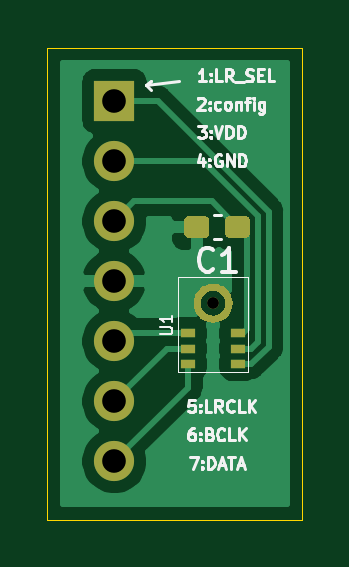
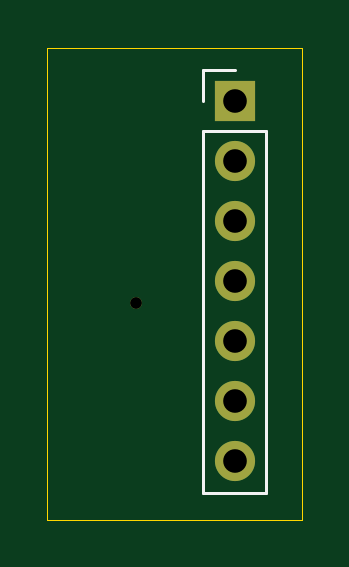
Circuit board: 10 layer files. Board 10.8 x 20.0 mm.
- bottom_copper: ICS 43432 mic breakout-B_Cu.gbr (1156 bytes)
- bottom_mask: ICS 43432 mic breakout-B_Mask.gbr (794 bytes)
- paste: ICS 43432 mic breakout-B_Paste.gbr (473 bytes)
- bottom_silk: ICS 43432 mic breakout-B_SilkS.gbr (803 bytes)
- outline: ICS 43432 mic breakout-Edge_Cuts.gbr (695 bytes)
- top_copper: ICS 43432 mic breakout-F_Cu.gbr (21610 bytes)
- top_mask: ICS 43432 mic breakout-F_Mask.gbr (4901 bytes)
- paste: ICS 43432 mic breakout-F_Paste.gbr (4597 bytes)
- top_silk: ICS 43432 mic breakout-F_SilkS.gbr (13033 bytes)
- drill: ICS 43432 mic breakout.drl (381 bytes)

=== bottom_copper: ICS 43432 mic breakout-B_Cu.gbr ===
%TF.GenerationSoftware,KiCad,Pcbnew,(5.1.9)-1*%
%TF.CreationDate,2021-12-20T00:37:58+00:00*%
%TF.ProjectId,ICS 43432 mic breakout,49435320-3433-4343-9332-206d69632062,rev?*%
%TF.SameCoordinates,Original*%
%TF.FileFunction,Copper,L2,Bot*%
%TF.FilePolarity,Positive*%
%FSLAX46Y46*%
G04 Gerber Fmt 4.6, Leading zero omitted, Abs format (unit mm)*
G04 Created by KiCad (PCBNEW (5.1.9)-1) date 2021-12-20 00:37:58*
%MOMM*%
%LPD*%
G01*
G04 APERTURE LIST*
%TA.AperFunction,ComponentPad*%
%ADD10C,0.500000*%
%TD*%
%TA.AperFunction,ComponentPad*%
%ADD11O,1.700000X1.700000*%
%TD*%
%TA.AperFunction,ComponentPad*%
%ADD12R,1.700000X1.700000*%
%TD*%
G04 APERTURE END LIST*
D10*
%TO.P,U1,12*%
%TO.N,N/C*%
X50825000Y-42225000D03*
%TD*%
D11*
%TO.P,J1,7*%
%TO.N,Net-(J1-Pad7)*%
X46650000Y-48910000D03*
%TO.P,J1,6*%
%TO.N,Net-(J1-Pad6)*%
X46650000Y-46370000D03*
%TO.P,J1,5*%
%TO.N,Net-(J1-Pad5)*%
X46650000Y-43830000D03*
%TO.P,J1,4*%
%TO.N,Net-(C1-Pad2)*%
X46650000Y-41290000D03*
%TO.P,J1,3*%
%TO.N,Net-(C1-Pad1)*%
X46650000Y-38750000D03*
%TO.P,J1,2*%
%TO.N,Net-(J1-Pad2)*%
X46650000Y-36210000D03*
D12*
%TO.P,J1,1*%
%TO.N,Net-(J1-Pad1)*%
X46650000Y-33670000D03*
%TD*%
M02*

=== bottom_mask: ICS 43432 mic breakout-B_Mask.gbr ===
%TF.GenerationSoftware,KiCad,Pcbnew,(5.1.9)-1*%
%TF.CreationDate,2021-12-20T00:37:58+00:00*%
%TF.ProjectId,ICS 43432 mic breakout,49435320-3433-4343-9332-206d69632062,rev?*%
%TF.SameCoordinates,Original*%
%TF.FileFunction,Soldermask,Bot*%
%TF.FilePolarity,Negative*%
%FSLAX46Y46*%
G04 Gerber Fmt 4.6, Leading zero omitted, Abs format (unit mm)*
G04 Created by KiCad (PCBNEW (5.1.9)-1) date 2021-12-20 00:37:58*
%MOMM*%
%LPD*%
G01*
G04 APERTURE LIST*
%ADD10C,0.500000*%
%ADD11O,1.700000X1.700000*%
%ADD12R,1.700000X1.700000*%
G04 APERTURE END LIST*
D10*
%TO.C,U1*%
X50825000Y-42225000D03*
%TD*%
D11*
%TO.C,J1*%
X46650000Y-48910000D03*
X46650000Y-46370000D03*
X46650000Y-43830000D03*
X46650000Y-41290000D03*
X46650000Y-38750000D03*
X46650000Y-36210000D03*
D12*
X46650000Y-33670000D03*
%TD*%
M02*

=== paste: ICS 43432 mic breakout-B_Paste.gbr ===
%TF.GenerationSoftware,KiCad,Pcbnew,(5.1.9)-1*%
%TF.CreationDate,2021-12-20T00:37:58+00:00*%
%TF.ProjectId,ICS 43432 mic breakout,49435320-3433-4343-9332-206d69632062,rev?*%
%TF.SameCoordinates,Original*%
%TF.FileFunction,Paste,Bot*%
%TF.FilePolarity,Positive*%
%FSLAX46Y46*%
G04 Gerber Fmt 4.6, Leading zero omitted, Abs format (unit mm)*
G04 Created by KiCad (PCBNEW (5.1.9)-1) date 2021-12-20 00:37:58*
%MOMM*%
%LPD*%
G01*
G04 APERTURE LIST*
G04 APERTURE END LIST*
M02*

=== bottom_silk: ICS 43432 mic breakout-B_SilkS.gbr ===
%TF.GenerationSoftware,KiCad,Pcbnew,(5.1.9)-1*%
%TF.CreationDate,2021-12-20T00:37:58+00:00*%
%TF.ProjectId,ICS 43432 mic breakout,49435320-3433-4343-9332-206d69632062,rev?*%
%TF.SameCoordinates,Original*%
%TF.FileFunction,Legend,Bot*%
%TF.FilePolarity,Positive*%
%FSLAX46Y46*%
G04 Gerber Fmt 4.6, Leading zero omitted, Abs format (unit mm)*
G04 Created by KiCad (PCBNEW (5.1.9)-1) date 2021-12-20 00:37:58*
%MOMM*%
%LPD*%
G01*
G04 APERTURE LIST*
%ADD10C,0.120000*%
G04 APERTURE END LIST*
D10*
%TO.C,J1*%
X47980000Y-32340000D02*
X46650000Y-32340000D01*
X47980000Y-33670000D02*
X47980000Y-32340000D01*
X47980000Y-34940000D02*
X45320000Y-34940000D01*
X45320000Y-34940000D02*
X45320000Y-50240000D01*
X47980000Y-34940000D02*
X47980000Y-50240000D01*
X47980000Y-50240000D02*
X45320000Y-50240000D01*
%TD*%
M02*

=== outline: ICS 43432 mic breakout-Edge_Cuts.gbr ===
%TF.GenerationSoftware,KiCad,Pcbnew,(5.1.9)-1*%
%TF.CreationDate,2021-12-20T00:37:58+00:00*%
%TF.ProjectId,ICS 43432 mic breakout,49435320-3433-4343-9332-206d69632062,rev?*%
%TF.SameCoordinates,Original*%
%TF.FileFunction,Profile,NP*%
%FSLAX46Y46*%
G04 Gerber Fmt 4.6, Leading zero omitted, Abs format (unit mm)*
G04 Created by KiCad (PCBNEW (5.1.9)-1) date 2021-12-20 00:37:58*
%MOMM*%
%LPD*%
G01*
G04 APERTURE LIST*
%TA.AperFunction,Profile*%
%ADD10C,0.050000*%
%TD*%
G04 APERTURE END LIST*
D10*
X54600000Y-31400000D02*
X43800000Y-31400000D01*
X54600000Y-51400000D02*
X54600000Y-31400000D01*
X43800000Y-51400000D02*
X54600000Y-51400000D01*
X43800000Y-31400000D02*
X43800000Y-51400000D01*
M02*

=== top_copper: ICS 43432 mic breakout-F_Cu.gbr (21610 bytes, source omitted) ===
=== top_mask: ICS 43432 mic breakout-F_Mask.gbr ===
%TF.GenerationSoftware,KiCad,Pcbnew,(5.1.9)-1*%
%TF.CreationDate,2021-12-20T00:37:58+00:00*%
%TF.ProjectId,ICS 43432 mic breakout,49435320-3433-4343-9332-206d69632062,rev?*%
%TF.SameCoordinates,Original*%
%TF.FileFunction,Soldermask,Top*%
%TF.FilePolarity,Negative*%
%FSLAX46Y46*%
G04 Gerber Fmt 4.6, Leading zero omitted, Abs format (unit mm)*
G04 Created by KiCad (PCBNEW (5.1.9)-1) date 2021-12-20 00:37:58*
%MOMM*%
%LPD*%
G01*
G04 APERTURE LIST*
%ADD10R,0.600000X0.400000*%
%ADD11C,0.100000*%
%ADD12C,0.500000*%
%ADD13O,1.700000X1.700000*%
%ADD14R,1.700000X1.700000*%
G04 APERTURE END LIST*
D10*
%TO.C,U1*%
X51900000Y-44150000D03*
X49750000Y-44150000D03*
X51900000Y-43500000D03*
X49750000Y-43500000D03*
X51900000Y-44800000D03*
X49750000Y-44800000D03*
D11*
G36*
X50013929Y-42098947D02*
G01*
X50029724Y-42019541D01*
X50053226Y-41942066D01*
X50084209Y-41867267D01*
X50122374Y-41795865D01*
X50167354Y-41728548D01*
X50218715Y-41665964D01*
X50275964Y-41608715D01*
X50338548Y-41557354D01*
X50405865Y-41512374D01*
X50477267Y-41474209D01*
X50552066Y-41443226D01*
X50629541Y-41419724D01*
X50708947Y-41403929D01*
X50789519Y-41395994D01*
X50870481Y-41395994D01*
X50951053Y-41403929D01*
X51030459Y-41419724D01*
X51107934Y-41443226D01*
X51182733Y-41474209D01*
X51254135Y-41512374D01*
X51321452Y-41557354D01*
X51384036Y-41608715D01*
X51441285Y-41665964D01*
X51492646Y-41728548D01*
X51537626Y-41795865D01*
X51575791Y-41867267D01*
X51606774Y-41942066D01*
X51630276Y-42019541D01*
X51646071Y-42098947D01*
X51654006Y-42179519D01*
X51654006Y-42260481D01*
X51646071Y-42341053D01*
X51630276Y-42420459D01*
X51606774Y-42497934D01*
X51575791Y-42572733D01*
X51537626Y-42644135D01*
X51492646Y-42711452D01*
X51441285Y-42774036D01*
X51384036Y-42831285D01*
X51321452Y-42882646D01*
X51254135Y-42927626D01*
X51182733Y-42965791D01*
X51107934Y-42996774D01*
X51030459Y-43020276D01*
X50951053Y-43036071D01*
X50880000Y-43043069D01*
X50880000Y-43050000D01*
X50804239Y-43050000D01*
X50804239Y-42744368D01*
X50855761Y-42744368D01*
X50907033Y-42739318D01*
X50957565Y-42729266D01*
X51006867Y-42714311D01*
X51054466Y-42694594D01*
X51099904Y-42670308D01*
X51142742Y-42641684D01*
X51182568Y-42608999D01*
X51218999Y-42572568D01*
X51251684Y-42532742D01*
X51280308Y-42489904D01*
X51304594Y-42444466D01*
X51324311Y-42396867D01*
X51339266Y-42347565D01*
X51349318Y-42297033D01*
X51354368Y-42245761D01*
X51354368Y-42194239D01*
X51349318Y-42142967D01*
X51339266Y-42092435D01*
X51324311Y-42043133D01*
X51304594Y-41995534D01*
X51280308Y-41950096D01*
X51251684Y-41907258D01*
X51218999Y-41867432D01*
X51182568Y-41831001D01*
X51142742Y-41798316D01*
X51099904Y-41769692D01*
X51054466Y-41745406D01*
X51006867Y-41725689D01*
X50957565Y-41710734D01*
X50907033Y-41700682D01*
X50855761Y-41695632D01*
X50804239Y-41695632D01*
X50752967Y-41700682D01*
X50702435Y-41710734D01*
X50653133Y-41725689D01*
X50605534Y-41745406D01*
X50560096Y-41769692D01*
X50517258Y-41798316D01*
X50477432Y-41831001D01*
X50441001Y-41867432D01*
X50408316Y-41907258D01*
X50379692Y-41950096D01*
X50355406Y-41995534D01*
X50335689Y-42043133D01*
X50320734Y-42092435D01*
X50310682Y-42142967D01*
X50305632Y-42194239D01*
X50305632Y-42245761D01*
X50310682Y-42297033D01*
X50320734Y-42347565D01*
X50335689Y-42396867D01*
X50355406Y-42444466D01*
X50379692Y-42489904D01*
X50408316Y-42532742D01*
X50441001Y-42572568D01*
X50477432Y-42608999D01*
X50517258Y-42641684D01*
X50560096Y-42670308D01*
X50605534Y-42694594D01*
X50653133Y-42714311D01*
X50702435Y-42729266D01*
X50752967Y-42739318D01*
X50804239Y-42744368D01*
X50804239Y-43050000D01*
X50780000Y-43050000D01*
X50780000Y-43043069D01*
X50708947Y-43036071D01*
X50629541Y-43020276D01*
X50552066Y-42996774D01*
X50477267Y-42965791D01*
X50405865Y-42927626D01*
X50338548Y-42882646D01*
X50275964Y-42831285D01*
X50218715Y-42774036D01*
X50167354Y-42711452D01*
X50122374Y-42644135D01*
X50084209Y-42572733D01*
X50053226Y-42497934D01*
X50029724Y-42420459D01*
X50013929Y-42341053D01*
X50005994Y-42260481D01*
X50005994Y-42179519D01*
X50013929Y-42098947D01*
G37*
D12*
X50825000Y-42225000D03*
%TD*%
D13*
%TO.C,J1*%
X46650000Y-48910000D03*
X46650000Y-46370000D03*
X46650000Y-43830000D03*
X46650000Y-41290000D03*
X46650000Y-38750000D03*
X46650000Y-36210000D03*
D14*
X46650000Y-33670000D03*
%TD*%
%TO.C,C1*%
G36*
G01*
X50675000Y-38762500D02*
X50675000Y-39237500D01*
G75*
G02*
X50437500Y-39475000I-237500J0D01*
G01*
X49837500Y-39475000D01*
G75*
G02*
X49600000Y-39237500I0J237500D01*
G01*
X49600000Y-38762500D01*
G75*
G02*
X49837500Y-38525000I237500J0D01*
G01*
X50437500Y-38525000D01*
G75*
G02*
X50675000Y-38762500I0J-237500D01*
G01*
G37*
G36*
G01*
X52400000Y-38762500D02*
X52400000Y-39237500D01*
G75*
G02*
X52162500Y-39475000I-237500J0D01*
G01*
X51562500Y-39475000D01*
G75*
G02*
X51325000Y-39237500I0J237500D01*
G01*
X51325000Y-38762500D01*
G75*
G02*
X51562500Y-38525000I237500J0D01*
G01*
X52162500Y-38525000D01*
G75*
G02*
X52400000Y-38762500I0J-237500D01*
G01*
G37*
%TD*%
M02*

=== paste: ICS 43432 mic breakout-F_Paste.gbr ===
%TF.GenerationSoftware,KiCad,Pcbnew,(5.1.9)-1*%
%TF.CreationDate,2021-12-20T00:37:58+00:00*%
%TF.ProjectId,ICS 43432 mic breakout,49435320-3433-4343-9332-206d69632062,rev?*%
%TF.SameCoordinates,Original*%
%TF.FileFunction,Paste,Top*%
%TF.FilePolarity,Positive*%
%FSLAX46Y46*%
G04 Gerber Fmt 4.6, Leading zero omitted, Abs format (unit mm)*
G04 Created by KiCad (PCBNEW (5.1.9)-1) date 2021-12-20 00:37:58*
%MOMM*%
%LPD*%
G01*
G04 APERTURE LIST*
%ADD10R,0.600000X0.400000*%
%ADD11C,0.100000*%
G04 APERTURE END LIST*
D10*
%TO.C,U1*%
X51900000Y-44150000D03*
X49750000Y-44150000D03*
X51900000Y-43500000D03*
X49750000Y-43500000D03*
X51900000Y-44800000D03*
X49750000Y-44800000D03*
D11*
G36*
X50013929Y-42098947D02*
G01*
X50029724Y-42019541D01*
X50053226Y-41942066D01*
X50084209Y-41867267D01*
X50122374Y-41795865D01*
X50167354Y-41728548D01*
X50218715Y-41665964D01*
X50275964Y-41608715D01*
X50338548Y-41557354D01*
X50405865Y-41512374D01*
X50477267Y-41474209D01*
X50552066Y-41443226D01*
X50629541Y-41419724D01*
X50708947Y-41403929D01*
X50789519Y-41395994D01*
X50870481Y-41395994D01*
X50951053Y-41403929D01*
X51030459Y-41419724D01*
X51107934Y-41443226D01*
X51182733Y-41474209D01*
X51254135Y-41512374D01*
X51321452Y-41557354D01*
X51384036Y-41608715D01*
X51441285Y-41665964D01*
X51492646Y-41728548D01*
X51537626Y-41795865D01*
X51575791Y-41867267D01*
X51606774Y-41942066D01*
X51630276Y-42019541D01*
X51646071Y-42098947D01*
X51654006Y-42179519D01*
X51654006Y-42260481D01*
X51646071Y-42341053D01*
X51630276Y-42420459D01*
X51606774Y-42497934D01*
X51575791Y-42572733D01*
X51537626Y-42644135D01*
X51492646Y-42711452D01*
X51441285Y-42774036D01*
X51384036Y-42831285D01*
X51321452Y-42882646D01*
X51254135Y-42927626D01*
X51182733Y-42965791D01*
X51107934Y-42996774D01*
X51030459Y-43020276D01*
X50951053Y-43036071D01*
X50880000Y-43043069D01*
X50880000Y-43050000D01*
X50804239Y-43050000D01*
X50804239Y-42744368D01*
X50855761Y-42744368D01*
X50907033Y-42739318D01*
X50957565Y-42729266D01*
X51006867Y-42714311D01*
X51054466Y-42694594D01*
X51099904Y-42670308D01*
X51142742Y-42641684D01*
X51182568Y-42608999D01*
X51218999Y-42572568D01*
X51251684Y-42532742D01*
X51280308Y-42489904D01*
X51304594Y-42444466D01*
X51324311Y-42396867D01*
X51339266Y-42347565D01*
X51349318Y-42297033D01*
X51354368Y-42245761D01*
X51354368Y-42194239D01*
X51349318Y-42142967D01*
X51339266Y-42092435D01*
X51324311Y-42043133D01*
X51304594Y-41995534D01*
X51280308Y-41950096D01*
X51251684Y-41907258D01*
X51218999Y-41867432D01*
X51182568Y-41831001D01*
X51142742Y-41798316D01*
X51099904Y-41769692D01*
X51054466Y-41745406D01*
X51006867Y-41725689D01*
X50957565Y-41710734D01*
X50907033Y-41700682D01*
X50855761Y-41695632D01*
X50804239Y-41695632D01*
X50752967Y-41700682D01*
X50702435Y-41710734D01*
X50653133Y-41725689D01*
X50605534Y-41745406D01*
X50560096Y-41769692D01*
X50517258Y-41798316D01*
X50477432Y-41831001D01*
X50441001Y-41867432D01*
X50408316Y-41907258D01*
X50379692Y-41950096D01*
X50355406Y-41995534D01*
X50335689Y-42043133D01*
X50320734Y-42092435D01*
X50310682Y-42142967D01*
X50305632Y-42194239D01*
X50305632Y-42245761D01*
X50310682Y-42297033D01*
X50320734Y-42347565D01*
X50335689Y-42396867D01*
X50355406Y-42444466D01*
X50379692Y-42489904D01*
X50408316Y-42532742D01*
X50441001Y-42572568D01*
X50477432Y-42608999D01*
X50517258Y-42641684D01*
X50560096Y-42670308D01*
X50605534Y-42694594D01*
X50653133Y-42714311D01*
X50702435Y-42729266D01*
X50752967Y-42739318D01*
X50804239Y-42744368D01*
X50804239Y-43050000D01*
X50780000Y-43050000D01*
X50780000Y-43043069D01*
X50708947Y-43036071D01*
X50629541Y-43020276D01*
X50552066Y-42996774D01*
X50477267Y-42965791D01*
X50405865Y-42927626D01*
X50338548Y-42882646D01*
X50275964Y-42831285D01*
X50218715Y-42774036D01*
X50167354Y-42711452D01*
X50122374Y-42644135D01*
X50084209Y-42572733D01*
X50053226Y-42497934D01*
X50029724Y-42420459D01*
X50013929Y-42341053D01*
X50005994Y-42260481D01*
X50005994Y-42179519D01*
X50013929Y-42098947D01*
G37*
%TD*%
%TO.C,C1*%
G36*
G01*
X50675000Y-38762500D02*
X50675000Y-39237500D01*
G75*
G02*
X50437500Y-39475000I-237500J0D01*
G01*
X49837500Y-39475000D01*
G75*
G02*
X49600000Y-39237500I0J237500D01*
G01*
X49600000Y-38762500D01*
G75*
G02*
X49837500Y-38525000I237500J0D01*
G01*
X50437500Y-38525000D01*
G75*
G02*
X50675000Y-38762500I0J-237500D01*
G01*
G37*
G36*
G01*
X52400000Y-38762500D02*
X52400000Y-39237500D01*
G75*
G02*
X52162500Y-39475000I-237500J0D01*
G01*
X51562500Y-39475000D01*
G75*
G02*
X51325000Y-39237500I0J237500D01*
G01*
X51325000Y-38762500D01*
G75*
G02*
X51562500Y-38525000I237500J0D01*
G01*
X52162500Y-38525000D01*
G75*
G02*
X52400000Y-38762500I0J-237500D01*
G01*
G37*
%TD*%
M02*

=== top_silk: ICS 43432 mic breakout-F_SilkS.gbr (13033 bytes, source omitted) ===
=== drill: ICS 43432 mic breakout.drl ===
M48
; DRILL file {KiCad (5.1.9)-1} date 12/20/21 00:38:01
; FORMAT={-:-/ absolute / inch / decimal}
; #@! TF.CreationDate,2021-12-20T00:38:01+00:00
; #@! TF.GenerationSoftware,Kicad,Pcbnew,(5.1.9)-1
FMAT,2
INCH
T1C0.0197
T2C0.0394
%
G90
G05
T1
X2.001Y-1.6624
T2
X1.8366Y-1.3256
X1.8366Y-1.4256
X1.8366Y-1.5256
X1.8366Y-1.6256
X1.8366Y-1.7256
X1.8366Y-1.8256
X1.8366Y-1.9256
T0
M30

